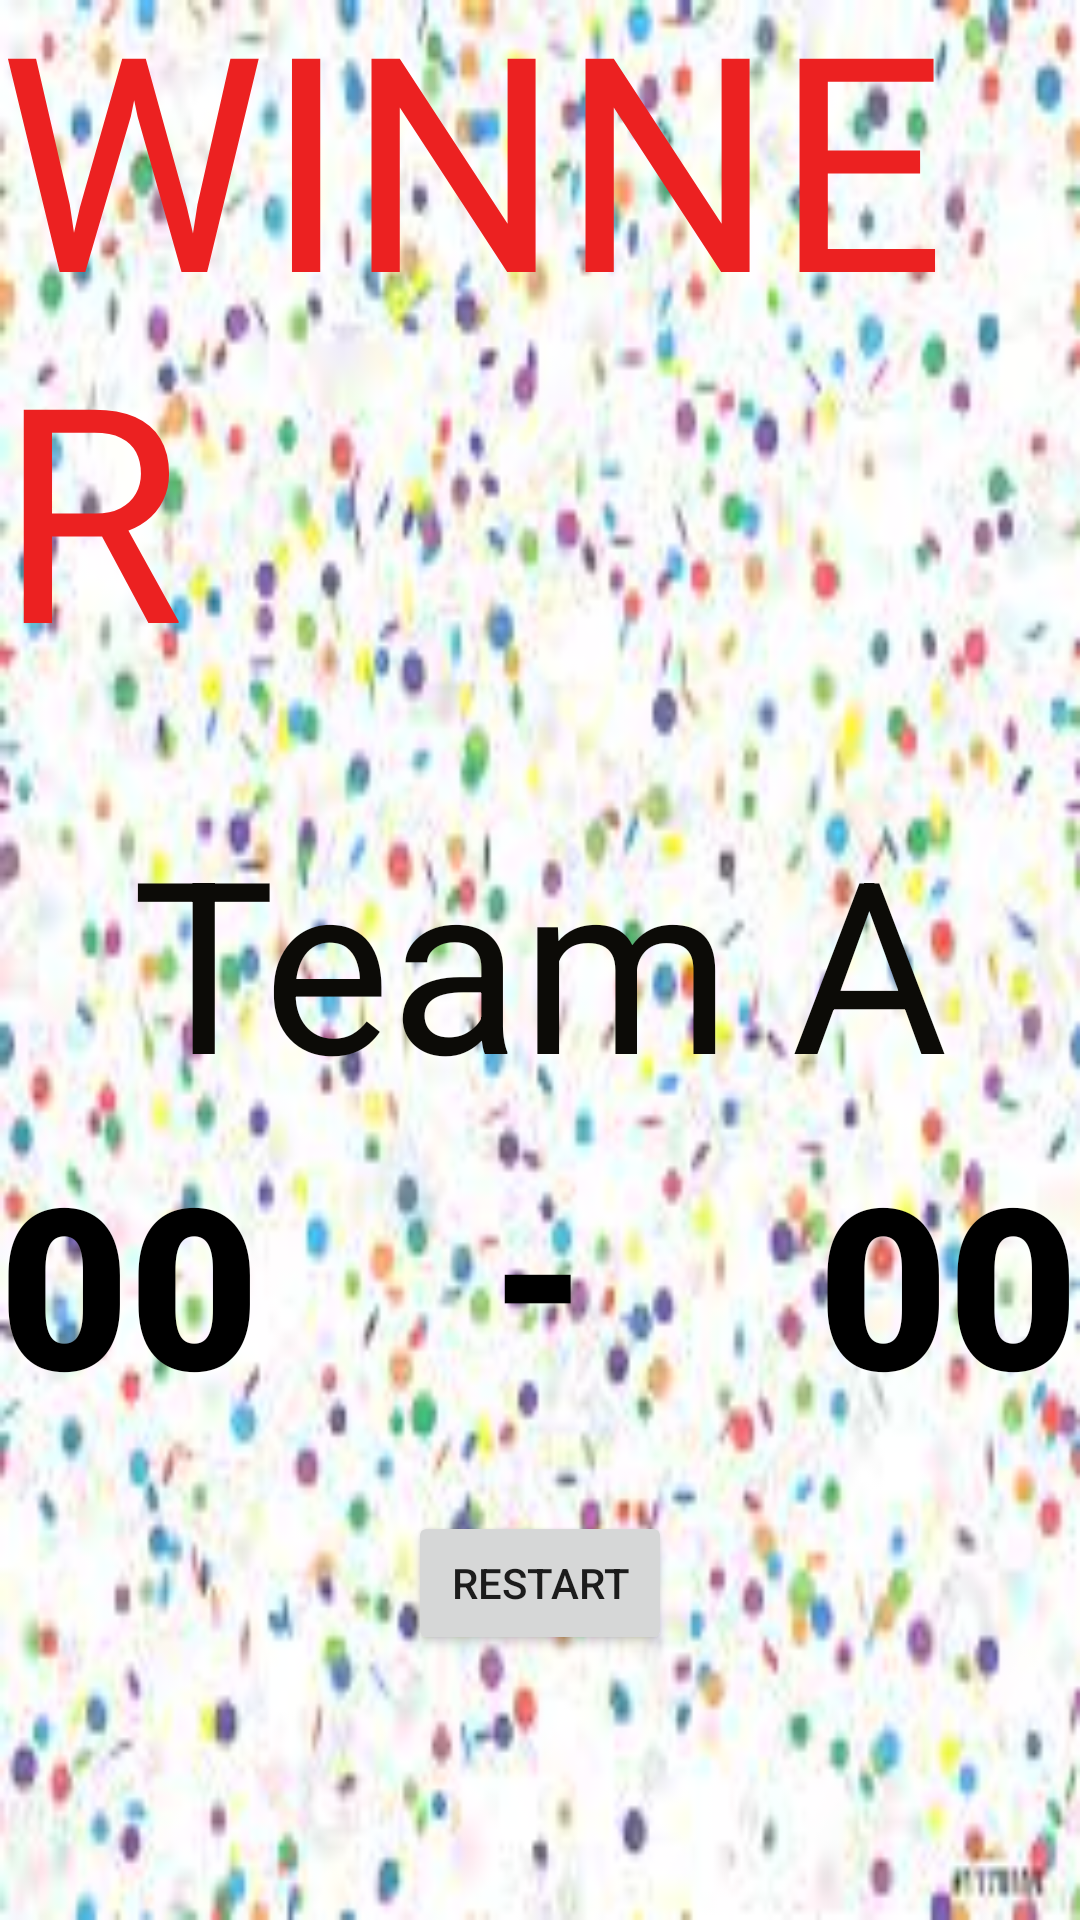

Layout XML and referenced resources for this Android screen:
<!-- AndroidManifest.xml: application theme Theme.Pinochle -->
<!-- res/layout/activity_winner_aactivity.xml -->
<?xml version="1.0" encoding="utf-8"?>
<androidx.constraintlayout.widget.ConstraintLayout xmlns:android="http://schemas.android.com/apk/res/android"
    xmlns:app="http://schemas.android.com/apk/res-auto"
    xmlns:tools="http://schemas.android.com/tools"
    android:background="@drawable/confetti"
    android:layout_width="match_parent"
    android:layout_height="match_parent"
    tools:context=".WinnerA_activity">

        <TextView
        android:id="@+id/textView8"
        android:layout_width="wrap_content"
        android:layout_height="wrap_content"
        android:text="Team A"
        android:textColor="#0C0B07"
        android:textSize="80dp"
        app:layout_constraintBottom_toBottomOf="parent"
        app:layout_constraintEnd_toEndOf="@id/Restart"
        app:layout_constraintStart_toStartOf="@+id/Restart"
        app:layout_constraintTop_toTopOf="parent"/>

    <TextView
        android:id="@+id/textView9"
        android:layout_width="wrap_content"
        android:layout_height="wrap_content"
        android:layout_marginBottom="32dp"
        android:text="WINNER"
        android:textColor="#EC2121"
        android:textSize="100dp"
        app:layout_constraintBottom_toTopOf="@+id/textView8"
        app:layout_constraintEnd_toEndOf="@+id/Restart"
        app:layout_constraintHorizontal_bias="0.503"
        app:layout_constraintStart_toStartOf="@+id/Restart" />

    <TextView
        android:id="@+id/textView10"
        android:layout_width="wrap_content"
        android:layout_height="wrap_content"
        android:layout_marginTop="4dp"
        android:fontFamily="sans-serif-black"
        android:text="00"
        android:textColor="#000000"
        android:textSize="75dp"
        app:layout_constraintStart_toStartOf="@id/textView9"
        app:layout_constraintTop_toBottomOf="@id/textView8" />

    <TextView
        android:id="@+id/textView11"
        android:layout_width="wrap_content"
        android:layout_height="wrap_content"
        android:fontFamily="sans-serif-black"
        android:text="00"
        android:textColor="#000000"
        android:textSize="75dp"
        app:layout_constraintBaseline_toBaselineOf="@+id/textView10"
        app:layout_constraintEnd_toEndOf="@+id/textView9" />
    <TextView
        android:id="@+id/dash"
        android:layout_width="wrap_content"
        android:layout_height="wrap_content"
        android:fontFamily="sans-serif-black"
        android:text="-"
        android:textColor="#000000"
        android:textSize="75dp"
        app:layout_constraintEnd_toStartOf="@+id/textView11"
        app:layout_constraintStart_toEndOf="@+id/textView10"
        app:layout_constraintTop_toBottomOf="@id/textView8"/>

    <Button
        android:id="@+id/Restart"
        android:layout_width="wrap_content"
        android:layout_height="wrap_content"
        android:onClick="startAllOver"
        android:text="Restart"
        app:layout_constraintBottom_toBottomOf="parent"
        app:layout_constraintEnd_toEndOf="parent"
        app:layout_constraintStart_toStartOf="parent"
        app:layout_constraintTop_toBottomOf="@+id/textView8"
        app:layout_constraintVertical_bias="0.596" />

</androidx.constraintlayout.widget.ConstraintLayout>
<!-- resources referenced by this layout -->
<resources>
  <!-- drawable confetti: jpg bitmap (drawable-nodpi, 14128 bytes) -->
  <style name="Theme.Pinochle" parent="Theme.MaterialComponents.DayNight.DarkActionBar">
          
          <item name="colorPrimary">@color/purple_500</item>
          <item name="colorPrimaryVariant">@color/purple_700</item>
          <item name="colorOnPrimary">@color/white</item>
          
          <item name="colorSecondary">@color/teal_200</item>
          <item name="colorSecondaryVariant">@color/teal_700</item>
          <item name="colorOnSecondary">@color/black</item>
          
          <item name="android:statusBarColor" tools:targetApi="l">?attr/colorPrimaryVariant</item>
          
      </style>
  <!-- not gathered from this repository: default colours our renderer supplied (Android Studio template values) -->
  <color name="purple_500">#FF6200EE</color>
  <color name="purple_700">#FF3700B3</color>
  <color name="teal_200">#FF03DAC5</color>
  <color name="teal_700">#FF018786</color>
  <color name="black">#FF000000</color>
  <color name="white">#FFFFFFFF</color>
</resources>
